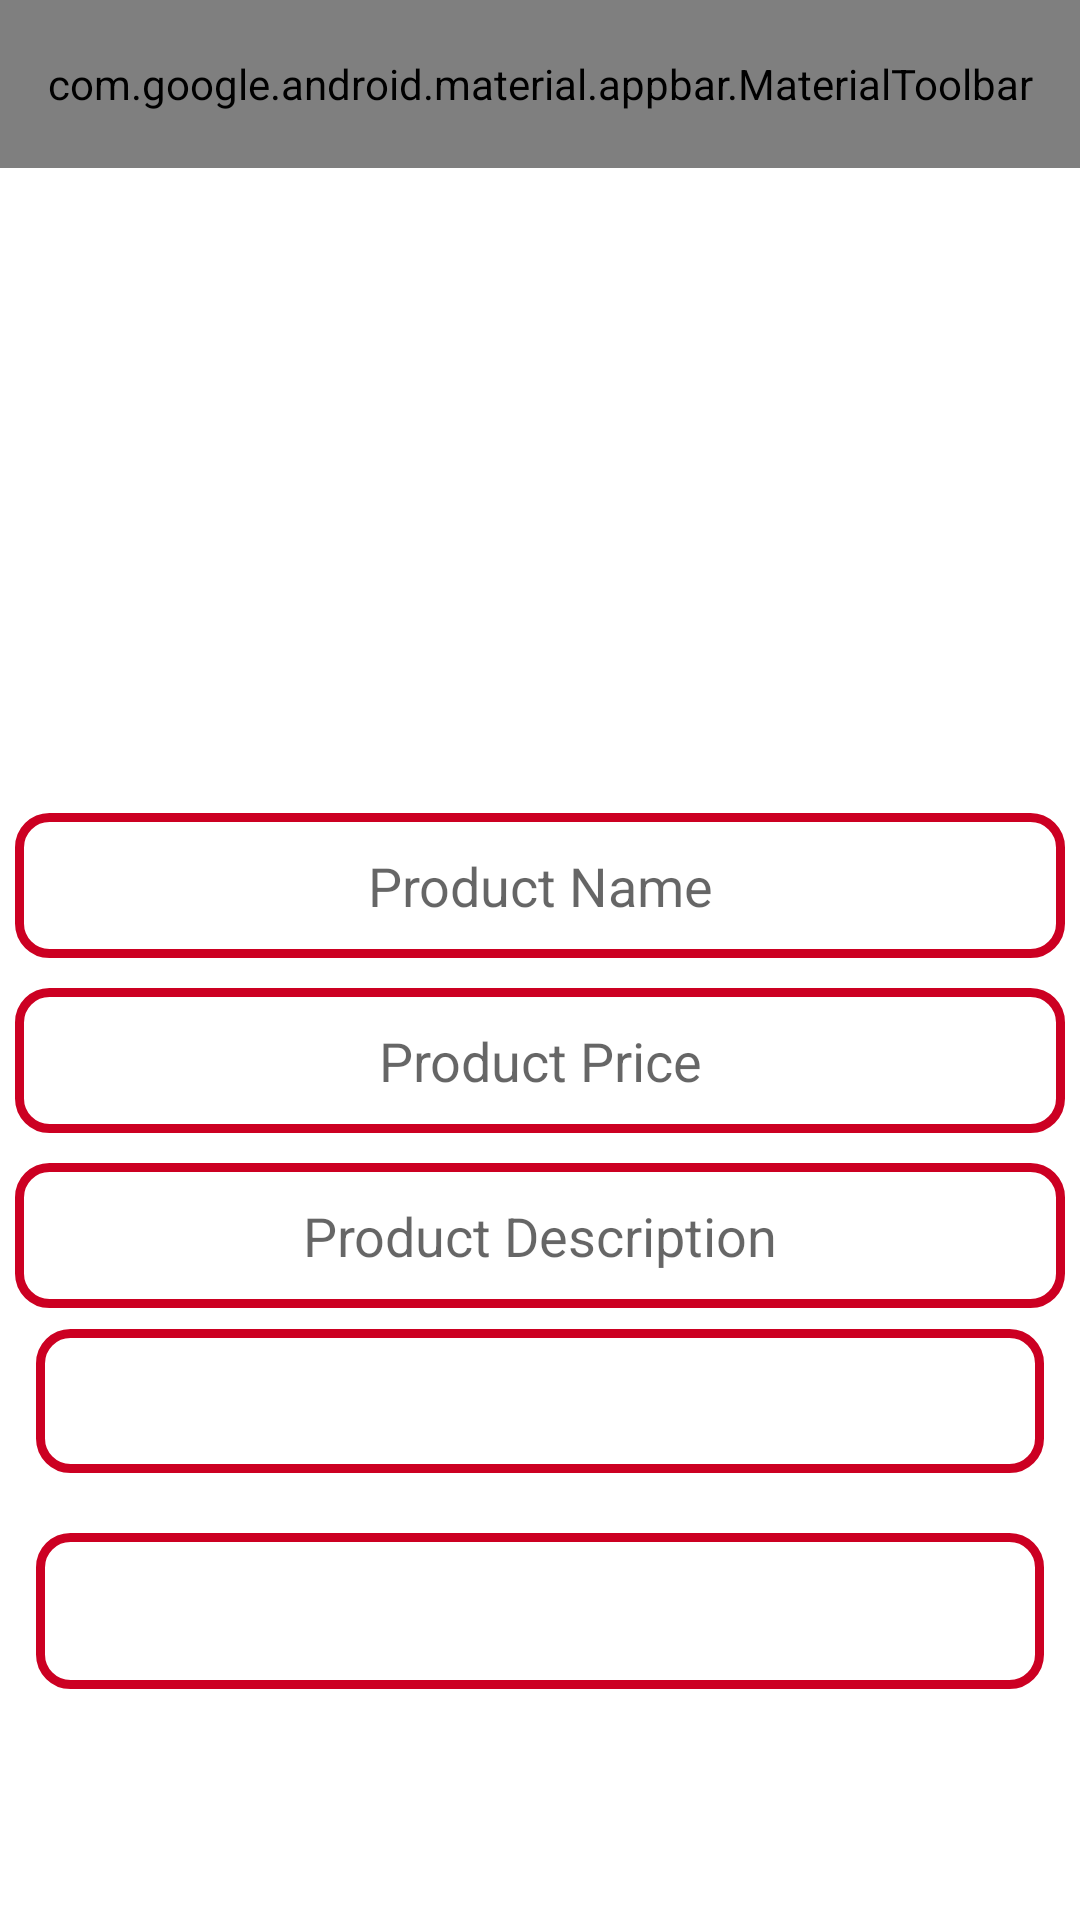

Here is an Android app screen rendered from its layout file. Give the layout XML and the strings, colors and styles it references.
<!-- AndroidManifest.xml: application theme Theme.SellerApp.NoActionBar -->
<!-- res/layout/activity_edit_product.xml -->
<?xml version="1.0" encoding="utf-8"?>
<RelativeLayout
    xmlns:android="http://schemas.android.com/apk/res/android"
    xmlns:app="http://schemas.android.com/apk/res-auto"
    xmlns:tools="http://schemas.android.com/tools"
    android:layout_width="match_parent"
    android:layout_height="match_parent"
    tools:context=".AddNewProductActivity">

    <com.google.android.material.appbar.AppBarLayout
        android:layout_width="match_parent"
        android:layout_height="wrap_content"
        android:id="@+id/r5">

        <com.google.android.material.appbar.MaterialToolbar
            android:id="@+id/topAppBar"
            android:layout_width="match_parent"
            android:layout_height="?attr/actionBarSize"
            app:menu="@menu/top_app_bar1"
            style="@style/Widget.MaterialComponents.Toolbar.Primary"
            />

    </com.google.android.material.appbar.AppBarLayout>


    <RelativeLayout
        android:layout_width="match_parent"
        android:layout_below="@+id/r5"
        android:layout_height="match_parent">

        <ImageView
            android:id="@+id/product_image_maintain"
            android:layout_width="450dp"
            android:layout_height="200dp"
            android:cropToPadding="false"
            android:layout_gravity="center"
            android:scaleType="centerCrop"
            android:src="@drawable/ic_baseline_image_24"
            android:layout_centerHorizontal="true"
            android:layout_marginTop="10dp"
            />

        <EditText
            android:id="@+id/product_name_maintain"
            android:layout_width="match_parent"
            android:layout_height="wrap_content"
            android:layout_below="@+id/product_image_maintain"
            android:hint="Product Name"
            android:textAlignment="center"
            android:layout_margin="5dp"
            android:textSize="18dp"
            android:background="@drawable/input_design"
            android:padding="12dp"
            android:textColor="@color/colorPrimaryDark"
            android:gravity="center_horizontal" />

        <EditText
            android:id="@+id/product_price_maintain"
            android:layout_width="match_parent"
            android:layout_height="wrap_content"
            android:layout_below="@+id/product_name_maintain"
            android:hint="Product Price"
            android:textAlignment="center"
            android:layout_margin="5dp"
            android:textSize="18dp"
            android:background="@drawable/input_design"
            android:padding="12dp"
            android:textColor="@color/colorPrimaryDark"
            android:gravity="center_horizontal" />

        <EditText
            android:id="@+id/product_description_maintain"
            android:layout_width="match_parent"
            android:layout_height="wrap_content"
            android:layout_below="@+id/product_price_maintain"
            android:hint="Product Description"
            android:textAlignment="center"
            android:layout_margin="5dp"
            android:textSize="18dp"
            android:padding="12dp"
            android:background="@drawable/input_design"
            android:textColor="@color/colorPrimaryDark"
            android:gravity="center_horizontal"/>


        <Button
            android:id="@+id/apply_changes_btn"
            android:layout_width="match_parent"
            android:layout_height="wrap_content"
            android:text="Apply Changes "
            android:layout_below="@+id/product_description_maintain"
            android:layout_marginTop="2dp"
            android:layout_marginLeft="12dp"
            android:layout_marginRight="12dp"
            android:textAlignment="center"
            android:textSize="18dp"
            android:textAllCaps="false"
            android:textColor="@android:color/white"
            android:background="@drawable/input_design"
            />

        <Button
            android:id="@+id/delete_products_btn"
            android:layout_width="match_parent"
            android:layout_height="52dp"
            android:text="Delete This Product "
            android:layout_below="@+id/apply_changes_btn"
            android:layout_marginTop="20dp"
            android:layout_marginBottom="5dp"
            android:layout_marginLeft="12dp"
            android:layout_marginRight="12dp"
            android:textAlignment="center"
            android:textSize="18dp"
            android:textAllCaps="false"
            android:textColor="@android:color/white"
            android:background="@drawable/input_design"
            />

    </RelativeLayout>
</RelativeLayout>
<!-- resources referenced by this layout -->
<resources>
  <color name="colorPrimaryDark">#cc0022</color>
  <!-- drawable input_design (drawable) -->
  <?xml version="1.0" encoding="utf-8"?>
  <shape xmlns:android="http://schemas.android.com/apk/res/android">
  
      <stroke
          android:color="@color/colorPrimaryDark"
          android:width="3dp"
          >
  
  
      </stroke>
  
      <corners
          android:radius="10dp"
          >
  
      </corners>
  </shape>
  <style name="Theme.SellerApp.NoActionBar">
          <item name="windowActionBar">false</item>
          <item name="windowNoTitle">true</item>
      </style>
</resources>
